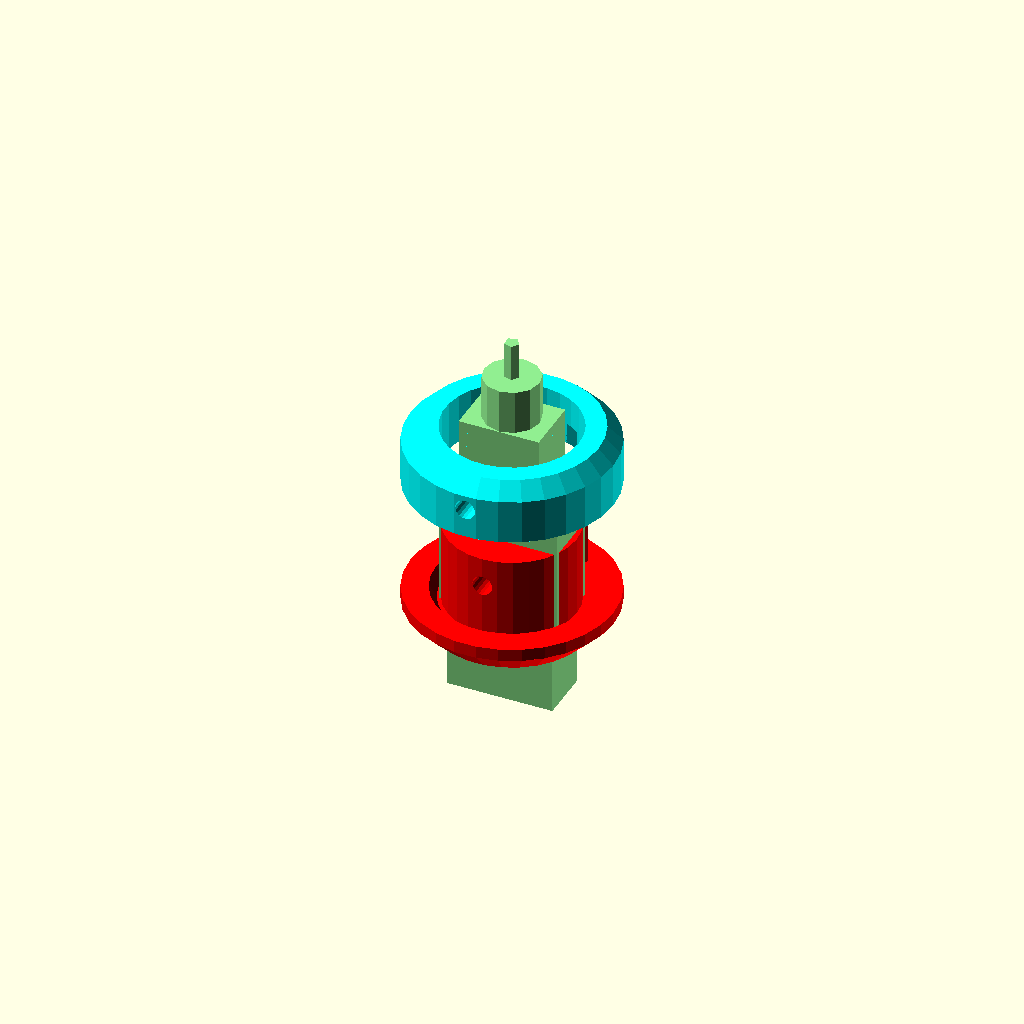
Cell 1: rendered with the file's own defaults.
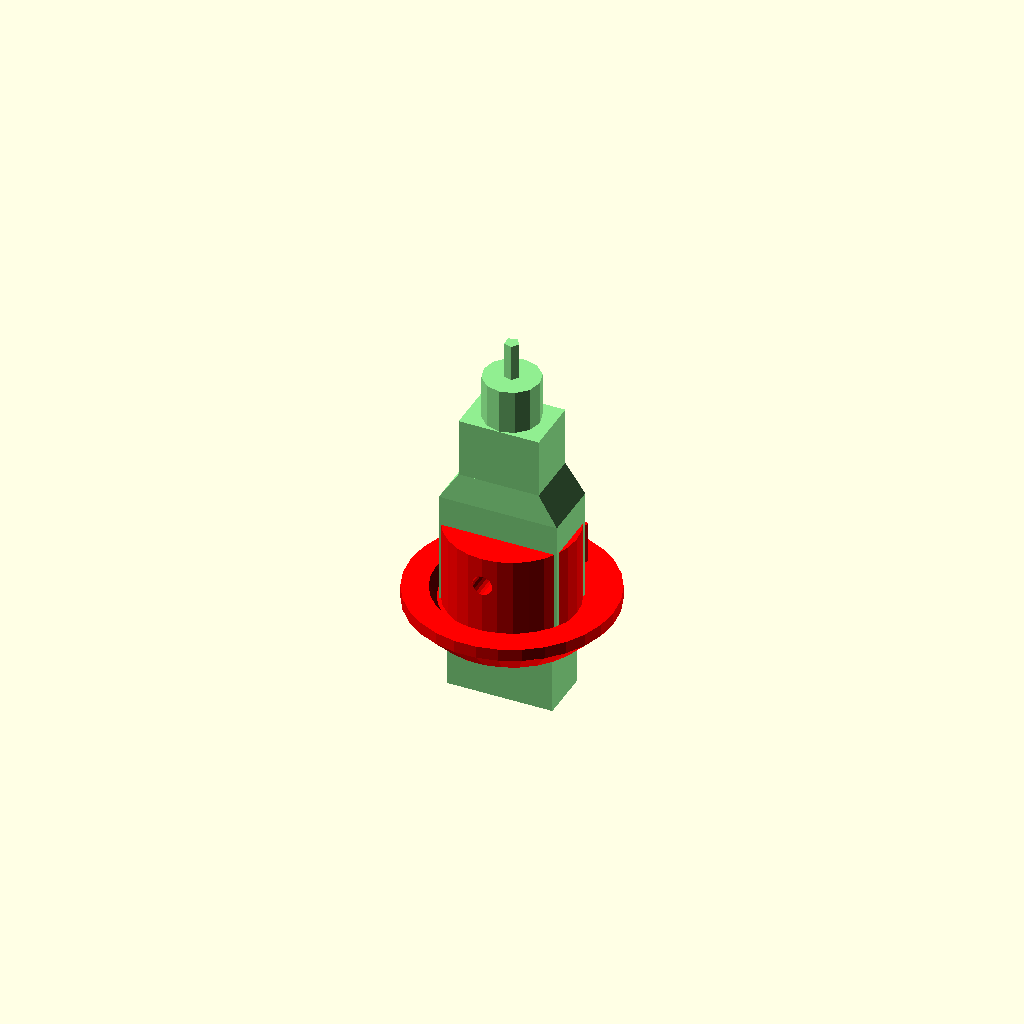
Cell 2: the same model with Show = "flange".
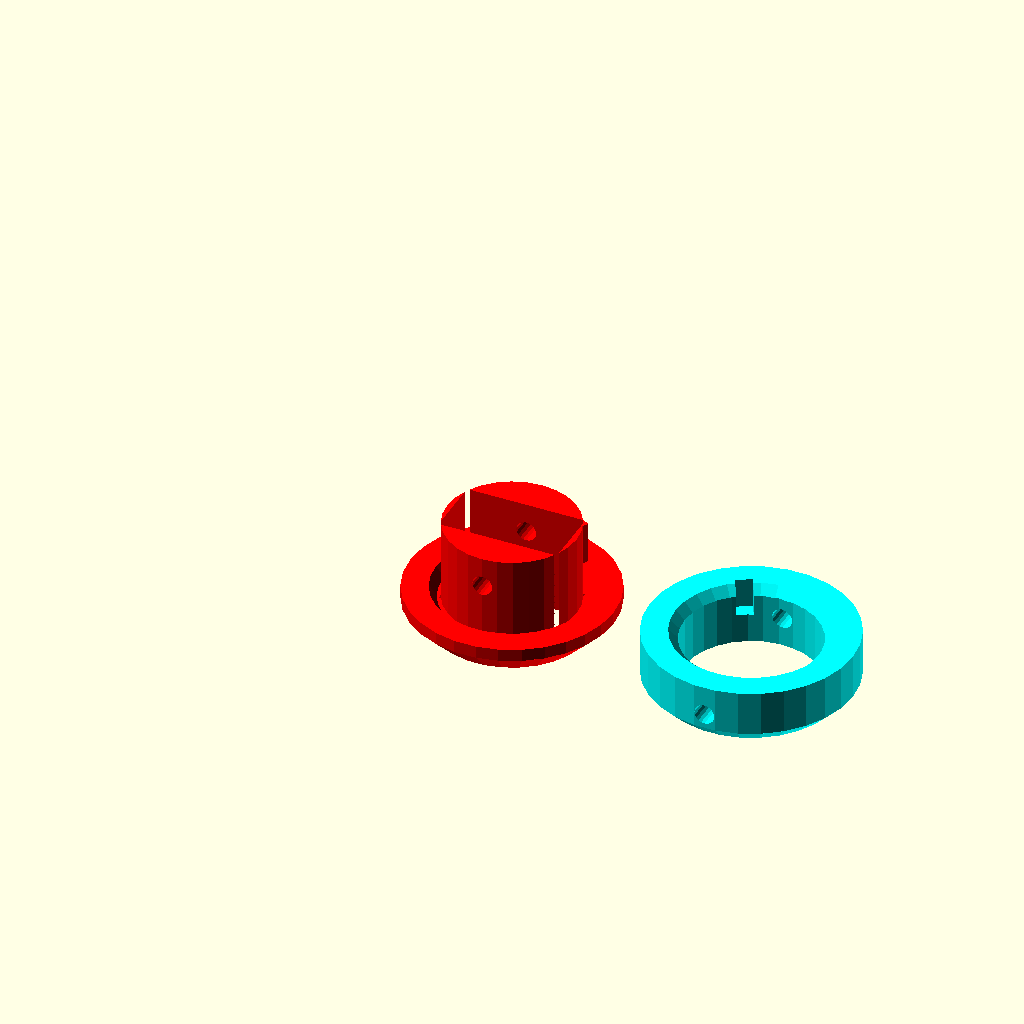
Cell 3 — View set to "printable", the other parameters unchanged.
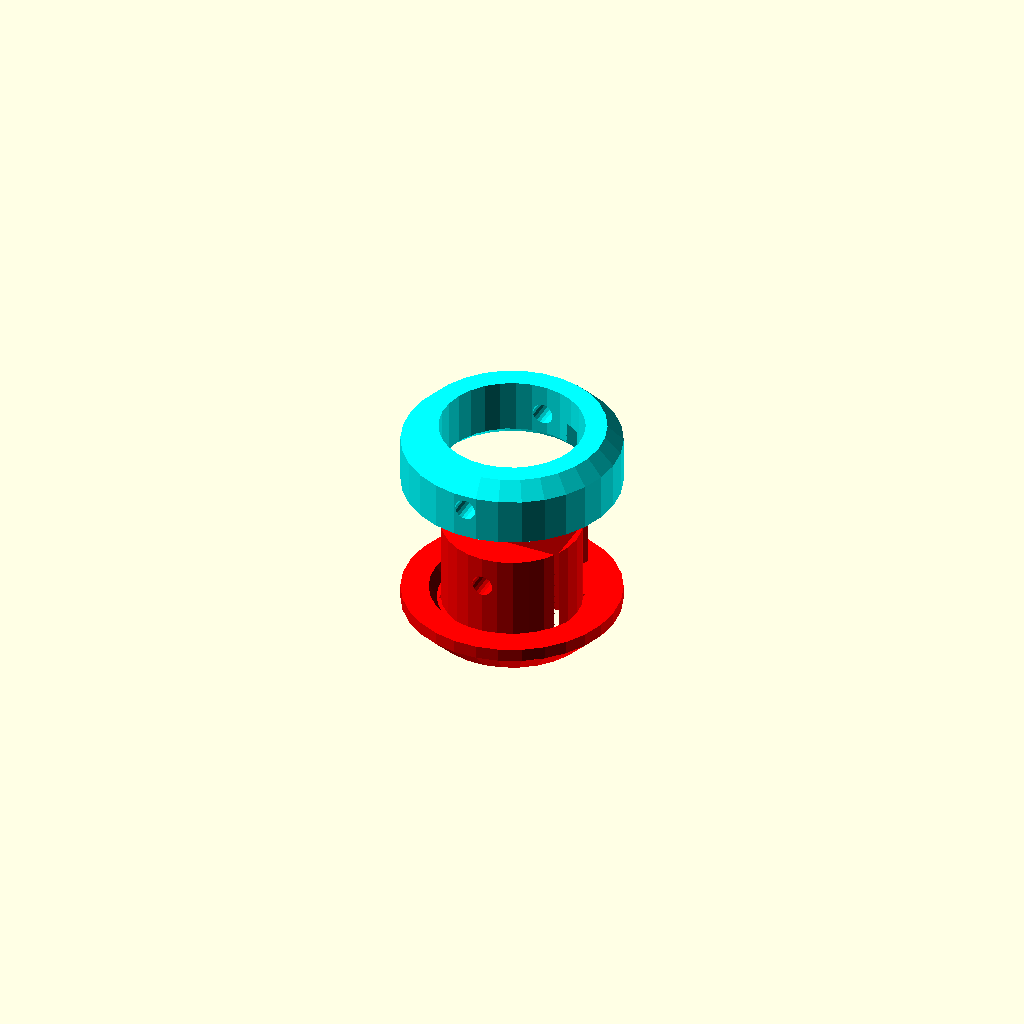
Cell 4 — ViewUSB set to "hideusb", the other parameters unchanged.
One fixed orthographic camera (rotation 55°, 0°, 25°; colour scheme Cornfield) for every cell.
OpenSCAD source file scadFiles/678915/1099574.scad:
//Makes a hole grommet that a USB cable plug or socket can be jammed into.

//Locking ring has a side screw to hold it, and clamp USB connector

// anti-rotation key provided

/*[Global]*/

//Choose Which parts to show

Show="all"; //[all,flange,ring,usb]



//Choose the view

//View="printable"; //[assembly, exploded, printable]

//View="assembly";

View="exploded"; //[assembly, exploded, printable]



//Display USB Plug

ViewUSB="showusb"; //[showusb,hideusb]



/*[Panel]*/

//Diameter of hole that grommet goes through

MountingHoleD=17.6;



HoleR=MountingHoleD/2;



//Thickness of case material - small burring is OK as a broove is provided for it

PanelH=1.6;

//inside suffers from a raised edge from drilling, so recess it

PanelBurrBevel=1.5;



//correction for holes being small on UP printer

holeos=0.3;



/*[Flange]*/

//Outside Flange is bigger than Mounting Hole by this much (each side)

FlangeW=5;



FlangeOR=(MountingHoleD+FlangeW*2) /2;



FlangeH=FlangeW;

FlangeBevel=FlangeW*2/3;



//width of anti-rotation key tit. Set to 0 to not have it. (or just cut it off)

KeyW=2;

//Height of key above panel thickness, i.e. into ring

KeyH=4;



/*[Ring]*/

//Thickness of the internal Ring part (protrusion into the internal space)

InternalH=8;

//diameter of screw holes that screw ring to flange and locks USB in place. (Length of screw is shown on console)

ScrewD=2.4;

ScrewIR=(ScrewD+holeos)/2;



/*[USB]*/

//Size of USB plug moulding at widest part - this is a compression fit

USBX=16.1;

USBY=8.3;

//How to Grip the USB plug: Everything below here is relevant to positive retention only, for compression+screw you can ignore it.

USBGripStyle="compression"; //[compression, positive-not-implemented]

//Moulding length at main width. Only used when using positive restention

USBZ=18.7;

//Length of tapering moulding back to narrow rectangle part

USBZ1=4;

//Smaller rectangle before strain relief

USBZ2=8;

USBY2=7.8;

USBX2=10.9;

//diameter at the strain relief

USBReliefD=7.6;

USBReliefR=USBReliefD/2;

USBReliefZ=6;

//diameter of the cable

USBCableD=4/2;

USBCableR=USBCableD/2;

USBCableZ=5;



//Select Male or Female USB socket 

USBGender="female"; //[male,female]

//USBGender="female";

//Dimensions of metal part. 

USBMaleX=12.2;

USBMaleY=4.6;

USBMaleZ=12.8;



USBFemaleX=14.4;

USBFemaleY=7.3;

USBFemaleZ=9.4;



//-------------

H=PanelH+InternalH+FlangeH;





echo(str("Screw thread length = ", FlangeOR-USBY/2,"mm"));

echo(str("Flange Diameter = ",FlangeOR*2,"mm"));



//Make a cube which is centred on some axes

//center can be xy,x,y,z,true, 

// if ends with "-" then extends Z and offsets, for use in differences

module cubec(size=1, center="xy", offset=[0,0,0]) {

//    //if (center[len(center)-1] =="-") { 

//    if (offset=="-") {

//        size=size+[0, 0, .02];

//        //offset=offset - [0, 0, 0.01];

//         offset = [0, 0, 0.01];

//    }//if

// 

    if (center=="xy")  translate( offset + [-size[0]/2, -size[1]/2, 0]) cube(size);

    if (center=="x")   translate(offset+[-size[0]/2, 0, 0]) cube(size);

    if (center=="y")   translate(offset+[0, -size[1]/2, 0]) cube(size);

    if (center=="z")   translate(offset+[0,0,-size[2]/2]) cube(size);

    if (center==true || center=="xyz") translate(-size/2) cube(size);      

}//mod





module USBHole() {

    cubec([USBX,USBY,H+0.02],center="xy", offset=[0,0,-0.01]);

}//mod



//makes a USB plug shape

module USBPlug() {

    if (USBGender=="male") {

            translate([0,0,-USBMaleZ]) cubec([USBMaleX,USBMaleY,USBMaleZ],center="xy");

    }else{

            translate([0,0,-USBFemaleZ]) cubec([USBFemaleX,USBFemaleY,USBFemaleZ],center="xy");

    }//if

        

    hull() {

    cubec([USBX,USBY,USBZ],center="xy");

    translate([0,0,USBZ]) cubec([USBX2,USBY2,USBZ1],center="xy");

    }

    translate([0,0,USBZ+USBZ1]) cubec([USBX2,USBY2,USBZ2],center="xy");

    translate([0,0,USBZ+USBZ1+USBZ2]) cylinder(r=USBReliefR, h=USBReliefZ);

    translate([0,0,USBZ+USBZ1+USBZ2+USBReliefZ]) cylinder(r=USBCableR, h=USBCableZ);

}//mod



module Screw() {

    rotate([90,0,0]) cylinder(r=ScrewIR, h=FlangeOR*2+5,$fn=20,center=true);

}



//------------------------------------------------------------



module FlangePart() {

   color("red") 

difference() {    

    union() {

        //flange

        cylinder(r1=FlangeOR-FlangeBevel, r2=FlangeOR, h=FlangeBevel); 

        difference() {

            translate([0,0, FlangeBevel]) 

                cylinder(r=FlangeOR, h=FlangeH-FlangeBevel);

                translate([0,0,FlangeH-PanelBurrBevel+0.01]) cylinder(r1=HoleR+0.5, r2=HoleR+PanelBurrBevel, h=PanelBurrBevel);    

        }//diff

        //rod

        cylinder(r=HoleR, h=H);

        rotate([0,0,60]) translate([HoleR,0,FlangeH]) 

                cubec([KeyW*2,KeyW,KeyH+PanelH],center="xy");

    }//union

    USBHole();

    translate([0,0,FlangeH+PanelH+InternalH/2]) Screw();

    

}//diff 

}//mod



module Ring() {

        difference() {

        union() {

         cylinder(r=FlangeOR, h=InternalH*3/4);

         translate([0,0,InternalH*3/4]) cylinder(r1=FlangeOR,r2=FlangeOR-InternalH/4, h=InternalH/4);   

        }//union   

         USBHole();

         translate([0,0,-0.01]) {

             cylinder(r=HoleR+holeos, h=H+0.01);

             cylinder(r2=HoleR, r1=HoleR+PanelBurrBevel, h=PanelBurrBevel);    

         }

         translate([0,0,InternalH/2]) Screw(); //screw holes

         rotate([0,0,60]) translate([HoleR,0,-0.01]) 

                cubec([KeyW*2+0.2,KeyW+0.2,KeyH+0.02],center="xy"); //key slot

    }

}//mod







//Main

if ((ViewUSB=="showusb" && View!="printable") || Show=="usb") color("lightgreen") 

    if (View=="exploded") {

            translate([0,0,H+FlangeH+PanelH]+20) USBPlug();

    }else{

        USBPlug();

    }



if (Show=="all" || Show=="flange")  FlangePart();



if (Show=="all" || Show=="ring")

     color("cyan")

    if (View=="assembly") {

        translate([0,0,FlangeH+PanelH]) Ring();  

    } else {

         if (View=="exploded") {

            translate([0,0,H+FlangeH+PanelH]) Ring();  

         }else {

            translate([FlangeOR*2+5,0,InternalH]) rotate([0,180,0]) Ring();  //ready to print

         }

    }
Parameter table extracted from the source (name, type, default, range or options):
Show: string, default "all", options "all", "flange", "ring", "usb"
View: string, default "exploded", options "assembly", "exploded", "printable"
ViewUSB: string, default "showusb", options "showusb", "hideusb"
MountingHoleD: number, default 17.6
PanelH: number, default 1.6
PanelBurrBevel: number, default 1.5
holeos: number, default 0.3
FlangeW: number, default 5
KeyW: number, default 2
KeyH: number, default 4
InternalH: number, default 8
ScrewD: number, default 2.4
USBX: number, default 16.1
USBY: number, default 8.3
USBGripStyle: string, default "compression", options "compression", "positive-not-implemented"
USBZ: number, default 18.7
USBZ1: number, default 4
USBZ2: number, default 8
USBY2: number, default 7.8
USBX2: number, default 10.9
USBReliefD: number, default 7.6
USBReliefZ: number, default 6
USBCableZ: number, default 5
USBGender: string, default "female", options "male", "female"
USBMaleX: number, default 12.2
USBMaleY: number, default 4.6
USBMaleZ: number, default 12.8
USBFemaleX: number, default 14.4
USBFemaleY: number, default 7.3
USBFemaleZ: number, default 9.4
